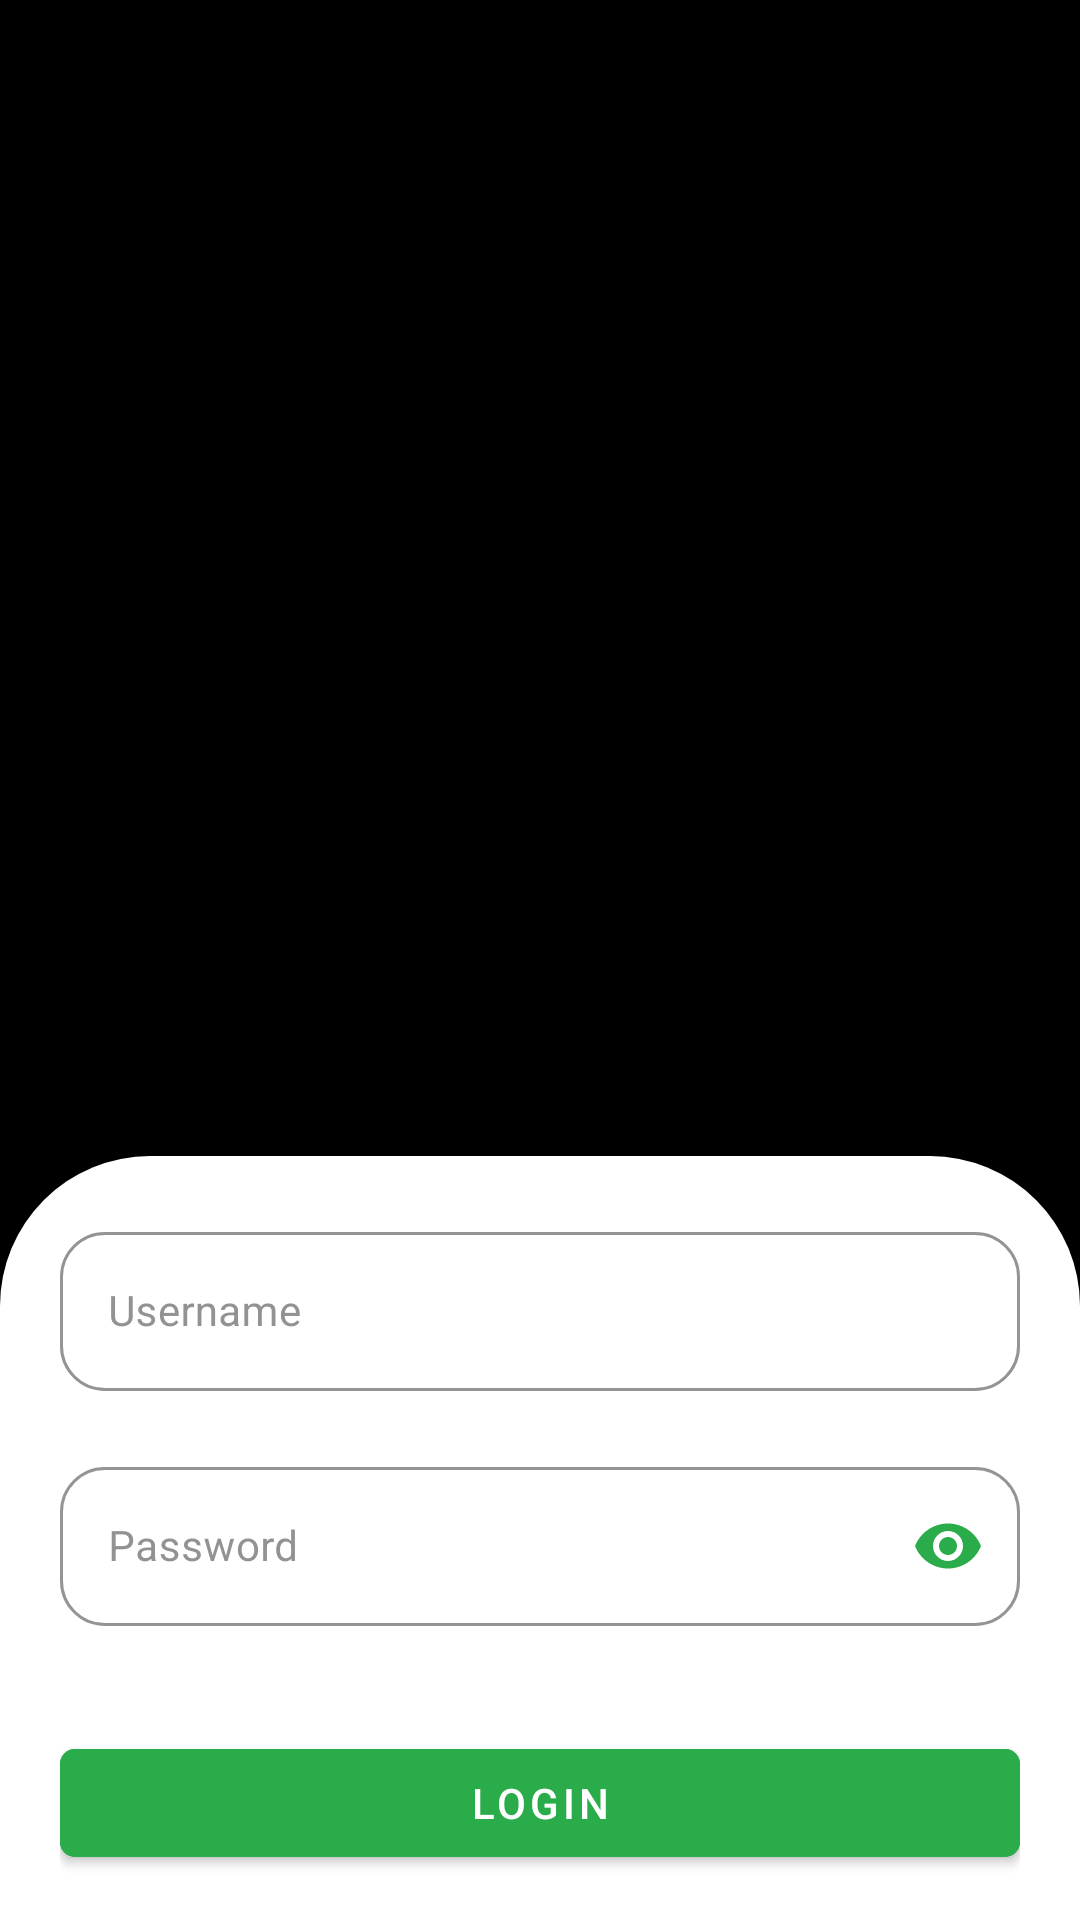

Here is an Android app screen rendered from its layout file. Give the layout XML and the strings, colors and styles it references.
<!-- AndroidManifest.xml: activity theme AppTheme.NoActionBar -->
<!-- res/layout/activity_main.xml -->
<?xml version="1.0" encoding="utf-8"?>
<androidx.coordinatorlayout.widget.CoordinatorLayout xmlns:android="http://schemas.android.com/apk/res/android"
    android:id="@+id/mainLayout"
    android:layout_width="match_parent"
    android:layout_height="match_parent"
    android:background="@android:color/black"
    android:fitsSystemWindows="true">

    <include android:id="@+id/bottomLogin"
        layout="@layout/item_bottomlogin" />

</androidx.coordinatorlayout.widget.CoordinatorLayout>
<!-- res/layout/item_bottomlogin.xml (included above) -->
<?xml version="1.0" encoding="utf-8"?>
<ScrollView xmlns:android="http://schemas.android.com/apk/res/android"
    xmlns:app="http://schemas.android.com/apk/res-auto"
    android:id="@+id/bottomSheetView"
    android:layout_width="match_parent"
    android:layout_height="wrap_content"
    app:layout_behavior="@string/bottom_sheet_behavior">

    <androidx.constraintlayout.widget.ConstraintLayout
        android:id="@+id/loginLayout"
        android:layout_width="match_parent"
        android:layout_height="wrap_content"
        android:background="@drawable/shape_login_bottom_sheet"
        android:orientation="vertical"
        app:behavior_peekHeight="20dp">

        <com.google.android.material.textfield.TextInputLayout
            android:id="@+id/userLayout"
            style="@style/LoginTextInputLayoutStyle"
            android:layout_width="match_parent"
            android:layout_height="wrap_content"
            android:layout_centerVertical="true"
            android:layout_margin="20dp"
            android:hint="@string/username"
            android:textColorHint="@color/grey"
            app:layout_constraintTop_toTopOf="parent">

            <com.google.android.material.textfield.MaterialAutoCompleteTextView
                android:id="@+id/user"
                style="@style/Widget.MaterialComponents.AutoCompleteTextView.OutlinedBox"
                android:layout_width="match_parent"
                android:layout_height="wrap_content"
                android:focusable="true"
                android:inputType="number"
                android:textColor="@android:color/black"
                android:textCursorDrawable="@null"
                android:textSize="14sp" />

        </com.google.android.material.textfield.TextInputLayout>

        <com.google.android.material.textfield.TextInputLayout
            android:id="@+id/passwordLayout"
            style="@style/LoginTextInputLayoutStyle"
            android:layout_width="match_parent"
            android:layout_height="wrap_content"
            android:layout_centerVertical="true"
            android:layout_margin="20dp"
            android:hint="@string/password"
            android:textColorHint="@color/grey"
            app:endIconMode="password_toggle"
            app:endIconTint="@color/colorAccent"
            app:layout_constraintBottom_toTopOf="@+id/button_layout"
            app:layout_constraintTop_toBottomOf="@+id/userLayout">

            <com.google.android.material.textfield.TextInputEditText
                android:id="@+id/pass"
                android:layout_width="match_parent"
                android:layout_height="wrap_content"
                android:focusable="true"
                android:inputType="textPassword"
                android:textColor="@android:color/black"
                android:textCursorDrawable="@null"
                android:textSize="14sp" />

        </com.google.android.material.textfield.TextInputLayout>

        <androidx.constraintlayout.widget.ConstraintLayout
            android:id="@+id/button_layout"
            android:layout_width="match_parent"
            android:layout_height="wrap_content"
            android:layout_marginStart="20dp"
            android:layout_marginTop="15sp"
            android:layout_marginEnd="20dp"
            android:layout_marginBottom="15sp"
            app:layout_constraintBottom_toBottomOf="parent"
            app:layout_constraintTop_toBottomOf="@+id/passwordLayout">

            <com.google.android.material.button.MaterialButton
                android:id="@+id/loginButton"
                android:layout_width="match_parent"
                android:layout_height="wrap_content"
                android:backgroundTint="@color/colorAccent"
                android:text="@string/login"
                android:textAllCaps="true"
                android:textColor="@android:color/white"
                android:textSize="14sp"
                app:cornerRadius="5dp"
                app:layout_constraintBottom_toBottomOf="parent" />

            <ProgressBar
                android:id="@+id/progress_bar"
                android:layout_width="wrap_content"
                android:layout_height="wrap_content"
                android:background="@android:color/transparent"
                android:indeterminateTint="@color/colorAccent"
                android:visibility="invisible"
                app:layout_constraintBottom_toBottomOf="parent"
                app:layout_constraintEnd_toEndOf="parent"
                app:layout_constraintStart_toStartOf="parent" />

        </androidx.constraintlayout.widget.ConstraintLayout>
    </androidx.constraintlayout.widget.ConstraintLayout>
</ScrollView>
<!-- resources referenced by this layout -->
<resources>
  <color name="colorAccent">#2aac4b</color>
  <color name="grey">#C9777474</color>
  <!-- drawable shape_login_bottom_sheet (drawable) -->
  <?xml version="1.0" encoding="utf-8"?>
  <shape xmlns:android="http://schemas.android.com/apk/res/android"
      android:shape="rectangle">
  
      <solid android:color="@android:color/white" />
  
      <corners
          android:topLeftRadius="50dp"
          android:topRightRadius="50dp" />
  
  
  </shape>
  <string name="login">Login</string>
  <string name="password">Password</string>
  <string name="username">Username</string>
  <style name="LoginTextInputLayoutStyle" parent="Widget.MaterialComponents.TextInputLayout.OutlinedBox">
          <item name="boxStrokeColor">@color/colorPrimary</item>
          <item name="boxCornerRadiusTopEnd">15dp</item>
          <item name="boxCornerRadiusTopStart">15dp</item>
          <item name="boxCornerRadiusBottomEnd">15dp</item>
          <item name="boxCornerRadiusBottomStart">15dp</item>
      </style>
  <style name="AppTheme.NoActionBar" parent="Theme.MaterialComponents.DayNight.NoActionBar">
          <item name="colorPrimaryDark">@android:color/black</item>
          <item name="colorPrimary">@color/colorPrimary</item>
          <item name="colorAccent">@color/colorAccent</item>
      </style>
  <color name="colorPrimary">#2aac4b</color>
</resources>
